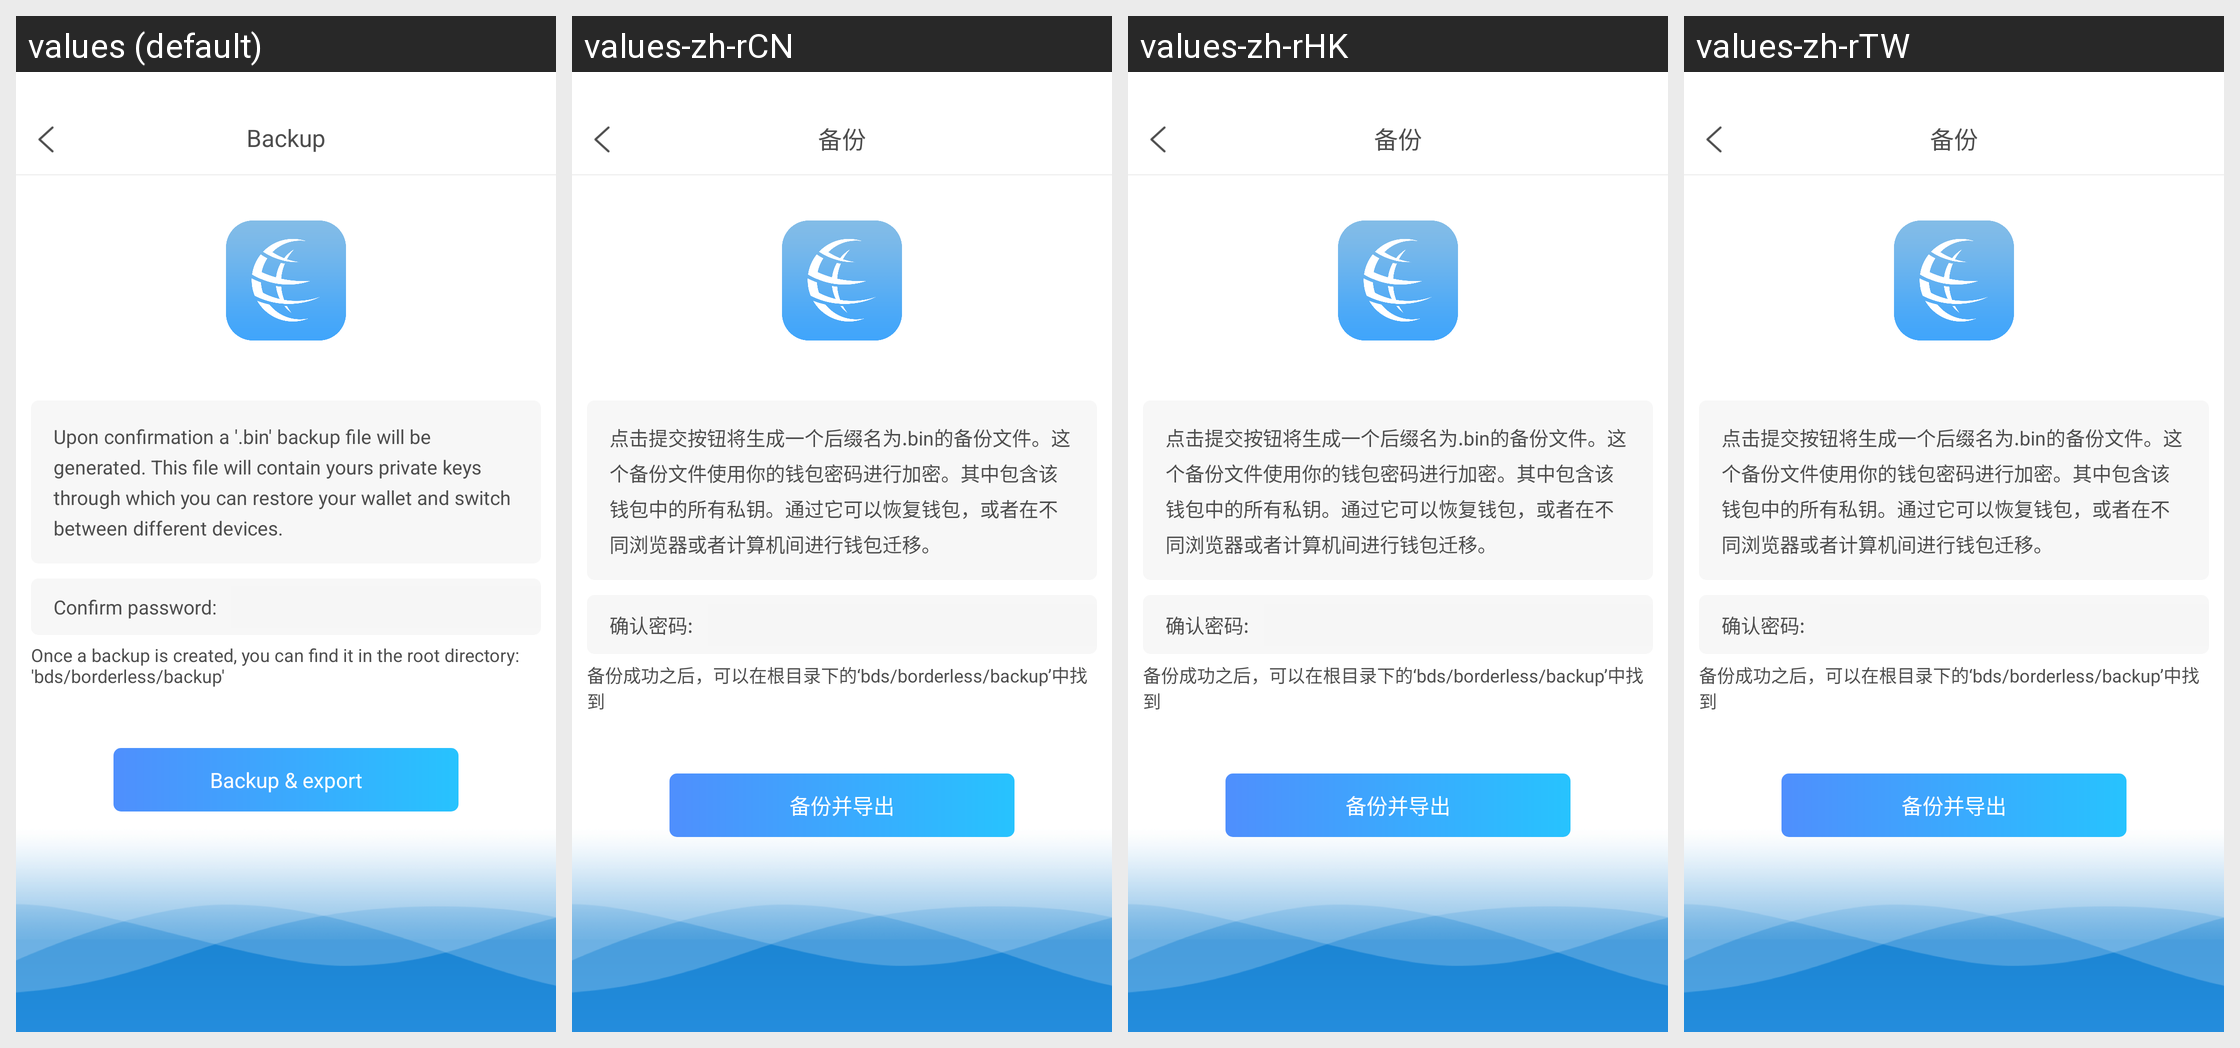

This grid shows one Android layout under several languages. Give, for every string resource on the screen, its name, the default text and each shown locale's text.
Android screen res/layout/activity_back_up.xml rendered under 4 locales, left to right: values (default), values-zh-rCN, values-zh-rHK, values-zh-rTW. Device: Nexus 5 (rendered at 1080×1920; each locale shown at half size, 540×960, under a caption strip naming it); theme immersivemode.
Other locales in the repository, not shown: values-en-rGB.
Strings drawn on this screen, with the default value and each locale's value (text and hints the layout hard-codes, and strings that could not be matched under every locale, appear in the picture but are not listed):

bds_backup
  values: Backup
  values-zh-rCN: 备份
  values-zh-rHK: 备份
  values-zh-rTW: 备份

bds_backup_info
  values: Upon confirmation a '.bin' backup file will be generated. This file will contain yours private keys through which you can restore your wallet and switch between different devices.
  values-zh-rCN: 点击提交按钮将生成一个后缀名为.bin的备份文件。这个备份文件使用你的钱包密码进行加密。其中包含该钱包中的所有私钥。通过它可以恢复钱包，或者在不同浏览器或者计算机间进行钱包迁移。
  values-zh-rHK: 点击提交按钮将生成一个后缀名为.bin的备份文件。这个备份文件使用你的钱包密码进行加密。其中包含该钱包中的所有私钥。通过它可以恢复钱包，或者在不同浏览器或者计算机间进行钱包迁移。
  values-zh-rTW: 点击提交按钮将生成一个后缀名为.bin的备份文件。这个备份文件使用你的钱包密码进行加密。其中包含该钱包中的所有私钥。通过它可以恢复钱包，或者在不同浏览器或者计算机间进行钱包迁移。

bds_confirm_pwd1
  values: Confirm password:
  values-zh-rCN: 确认密码:
  values-zh-rHK: 确认密码:
  values-zh-rTW: 确认密码:

bds_backup_note
  values: Once a backup is created, you can find it in the root directory: 'bds/borderless/backup'
  values-zh-rCN: 备份成功之后，可以在根目录下的‘bds/borderless/backup’中找到
  values-zh-rHK: 备份成功之后，可以在根目录下的‘bds/borderless/backup’中找到
  values-zh-rTW: 备份成功之后，可以在根目录下的‘bds/borderless/backup’中找到

bds_export
  values: Backup & export
  values-zh-rCN: 备份并导出
  values-zh-rHK: 备份并导出
  values-zh-rTW: 备份并导出
